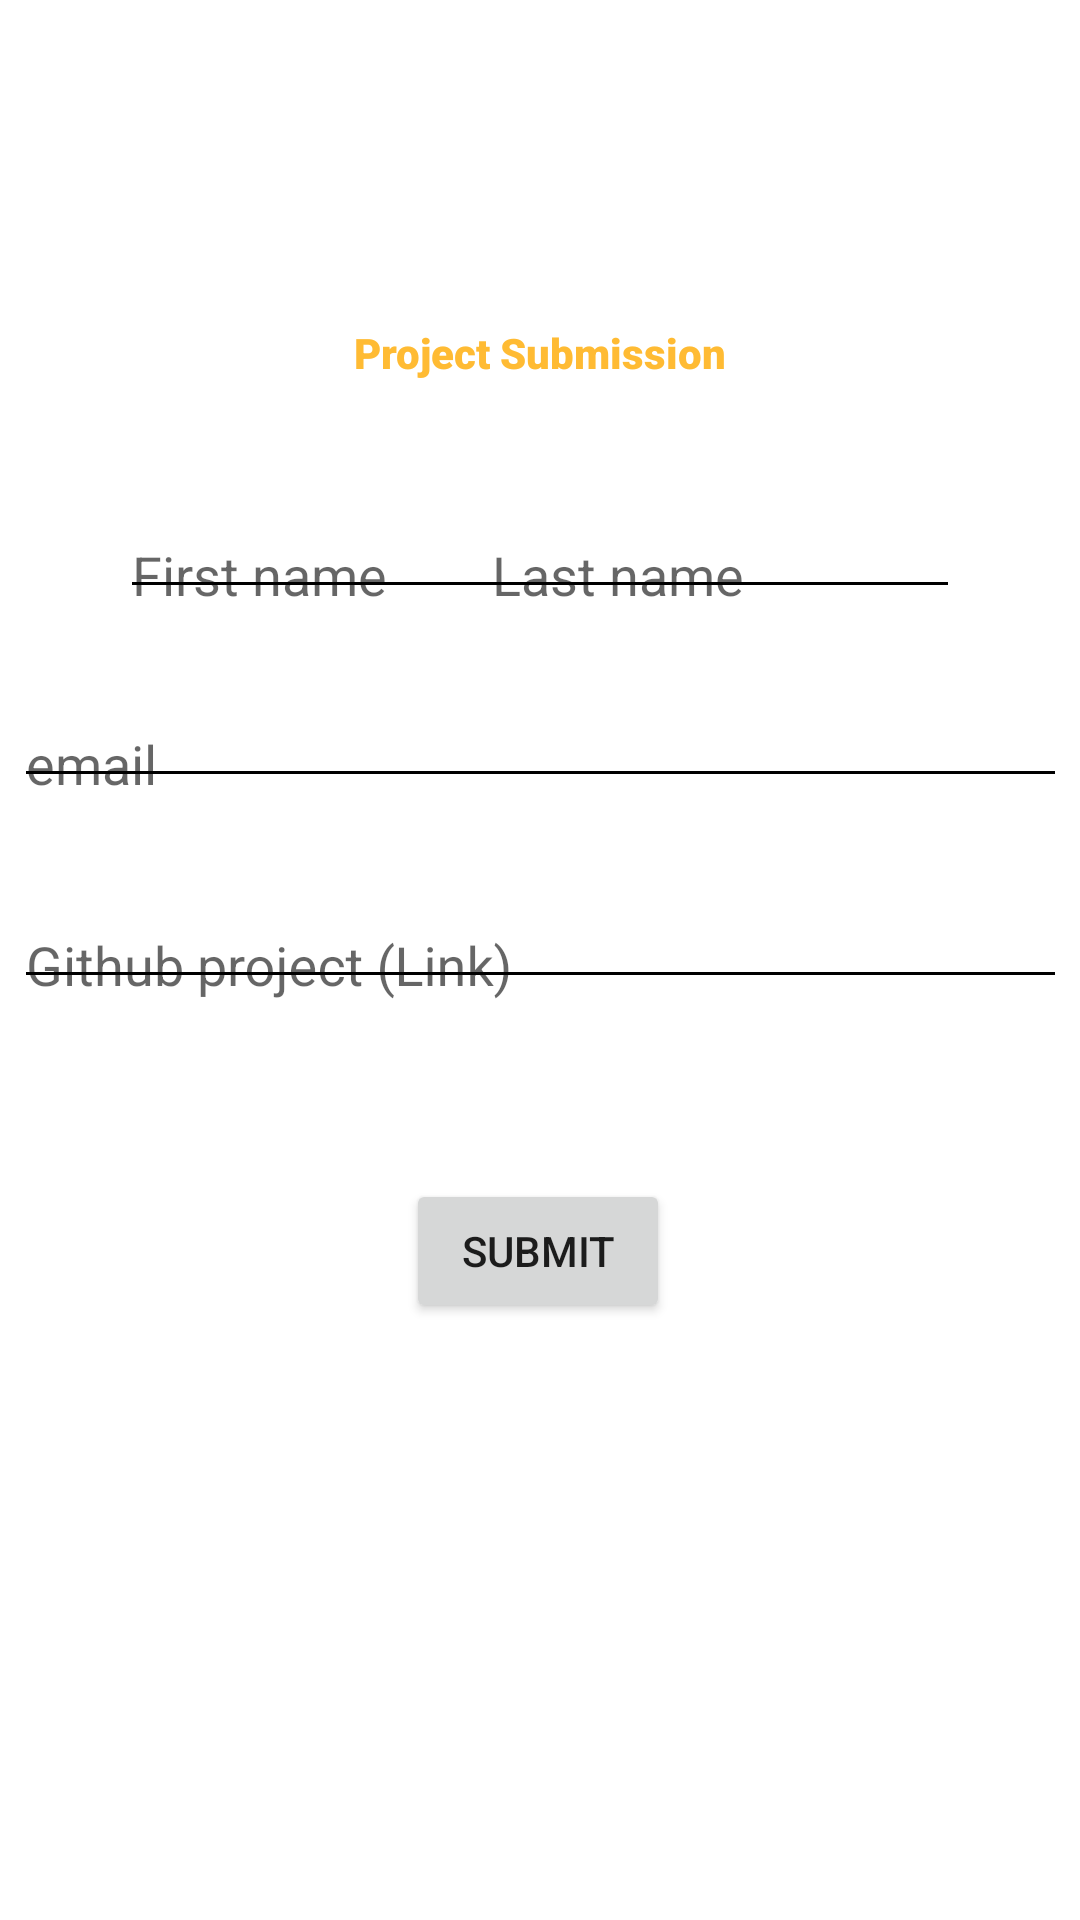

Write the Android layout XML for this screen, with the resource values it uses.
<!-- AndroidManifest.xml: application theme MyToolbarTheme -->
<!-- res/layout/activity_form.xml -->
<?xml version="1.0" encoding="utf-8"?>
<layout>
    <data>

    </data>

<androidx.constraintlayout.widget.ConstraintLayout xmlns:android="http://schemas.android.com/apk/res/android"
    xmlns:app="http://schemas.android.com/apk/res-auto"
    xmlns:tools="http://schemas.android.com/tools"
    android:layout_width="match_parent"
    android:layout_height="match_parent"
    android:background="#FFFFFF"
    tools:context=".FormActivity">

    <TextView
        android:id="@+id/textView"
        android:layout_width="wrap_content"
        android:layout_height="wrap_content"
        android:layout_marginTop="108dp"
        android:fontFamily="sans-serif-black"
        android:text="@string/project_submission"
        android:textAppearance="@style/TextAppearance.AppCompat.Body2"
        android:textColor="@android:color/holo_orange_light"
        app:layout_constraintEnd_toEndOf="parent"
        app:layout_constraintStart_toStartOf="parent"
        app:layout_constraintTop_toTopOf="parent" />

    <com.google.android.material.textfield.TextInputLayout
        android:id="@+id/textInputLayout2"
        android:layout_width="351dp"
        android:layout_height="35dp"
        android:layout_marginTop="32dp"
        android:hint="@string/github_project_link"
        app:layout_constraintEnd_toEndOf="parent"
        app:layout_constraintStart_toStartOf="parent"
        app:layout_constraintTop_toBottomOf="@+id/textInputLayout">

        <com.google.android.material.textfield.TextInputEditText
            android:layout_width="match_parent"
            android:layout_height="wrap_content"
             />
    </com.google.android.material.textfield.TextInputLayout>

    <com.google.android.material.textfield.TextInputLayout
        android:id="@+id/textInputLayout"
        android:layout_width="351dp"
        android:layout_height="35dp"
        android:layout_marginTop="104dp"
        android:hint="@string/email"
        app:layout_constraintEnd_toEndOf="parent"
        app:layout_constraintStart_toStartOf="parent"
        app:layout_constraintTop_toBottomOf="@+id/textView">

        <com.google.android.material.textfield.TextInputEditText
            android:layout_width="match_parent"
            android:layout_height="wrap_content"
            />
    </com.google.android.material.textfield.TextInputLayout>

    <com.google.android.material.textfield.TextInputLayout
        android:layout_width="160dp"
        android:layout_height="35dp"
        android:layout_marginTop="168dp"
        android:layout_marginEnd="40dp"
        android:layout_marginRight="40dp"
        android:hint="@string/last_name"
        app:layout_constraintEnd_toEndOf="parent"
        app:layout_constraintTop_toTopOf="parent">

        <com.google.android.material.textfield.TextInputEditText
            android:layout_width="match_parent"
            android:layout_height="wrap_content"
            />
    </com.google.android.material.textfield.TextInputLayout>

    <com.google.android.material.textfield.TextInputLayout
        android:layout_width="160dp"
        android:layout_height="35dp"
        android:layout_marginStart="40dp"
        android:layout_marginLeft="40dp"
        android:layout_marginTop="168dp"
        android:hint="@string/first_name"
        app:layout_constraintStart_toStartOf="parent"
        app:layout_constraintTop_toTopOf="parent">

        <com.google.android.material.textfield.TextInputEditText
            android:layout_width="match_parent"
            android:layout_height="wrap_content"
           />
    </com.google.android.material.textfield.TextInputLayout>

    <Button
        android:id="@+id/button"
        android:layout_width="wrap_content"
        android:layout_height="wrap_content"
        android:layout_marginTop="60dp"
        android:text="@string/submit"
        app:layout_constraintEnd_toEndOf="parent"
        app:layout_constraintHorizontal_bias="0.498"
        app:layout_constraintStart_toStartOf="parent"
        app:layout_constraintTop_toBottomOf="@+id/textInputLayout2" />
</androidx.constraintlayout.widget.ConstraintLayout>
</layout>
<!-- resources referenced by this layout -->
<resources>
  <string name="email">email</string>
  <string name="first_name">First name</string>
  <string name="github_project_link">Github project (Link)</string>
  <string name="last_name">Last name</string>
  <string name="project_submission">Project Submission</string>
  <string name="submit">Submit</string>
  <style name="MyToolbarTheme" parent="Theme.AppCompat.Light.DarkActionBar">
          <item name="colorControlNormal">@color/Dark</item>
          <item name="titleTextColor">@color/white</item>
      </style>
  <color name="Dark">#000</color>
  <color name="white">#FFF</color>
</resources>
